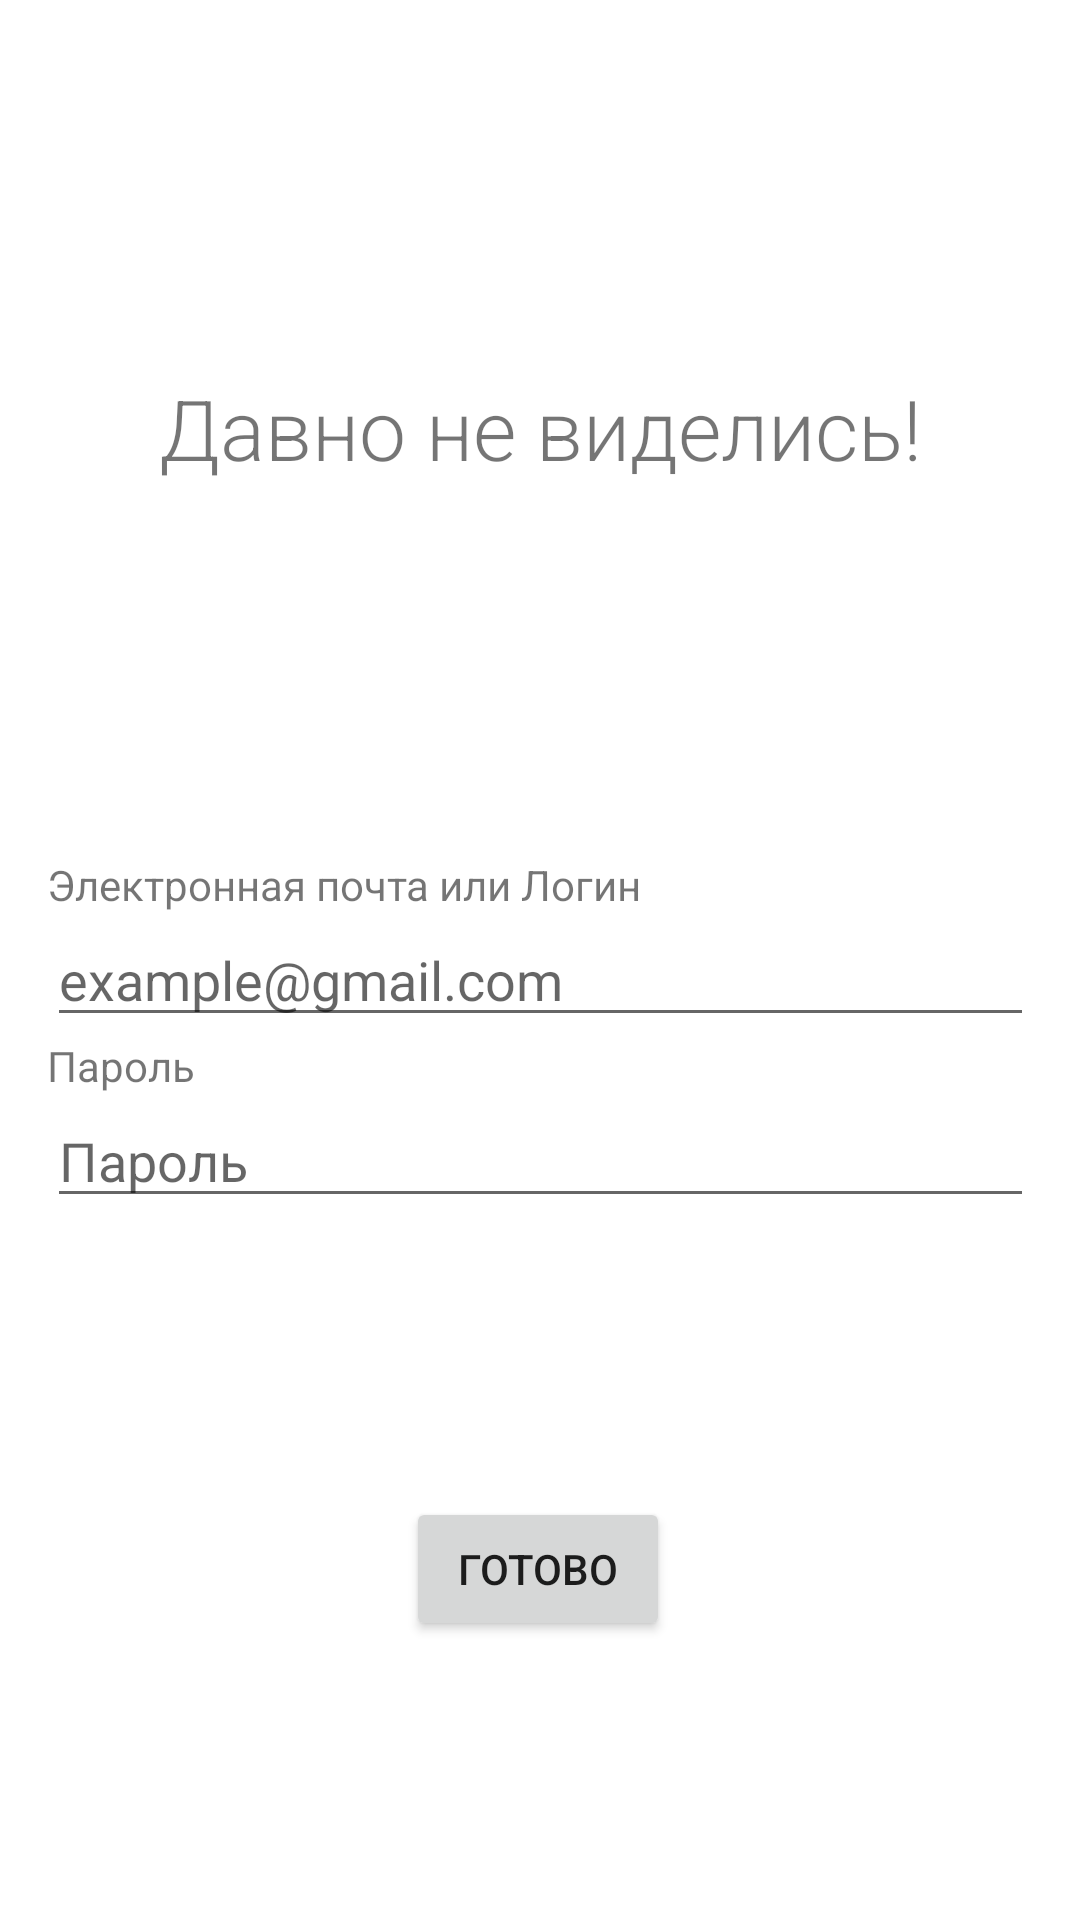

This screen was rendered from an Android layout file. Write that file and the resources it references.
<!-- AndroidManifest.xml: application theme Theme.AlinaDiplom -->
<!-- res/layout/activity_login.xml -->
<?xml version="1.0" encoding="utf-8"?>
<androidx.constraintlayout.widget.ConstraintLayout xmlns:android="http://schemas.android.com/apk/res/android"
    xmlns:app="http://schemas.android.com/apk/res-auto"
    xmlns:tools="http://schemas.android.com/tools"
    android:id="@+id/main"
    android:layout_width="match_parent"
    android:layout_height="match_parent"
    tools:context=".LoginActivity">

    <TextView
        android:id="@+id/textView"
        android:layout_width="wrap_content"
        android:layout_height="wrap_content"
        android:layout_marginTop="124dp"
        android:fontFamily="sans-serif-light"
        android:text="Давно не виделись!"
        android:textSize="28sp"
        app:layout_constraintEnd_toEndOf="parent"
        app:layout_constraintStart_toStartOf="parent"
        app:layout_constraintTop_toTopOf="parent" />

    <LinearLayout
        android:id="@+id/linearLayout2"
        android:layout_width="wrap_content"
        android:layout_height="wrap_content"
        android:layout_marginTop="124dp"
        android:orientation="vertical"
        app:layout_constraintEnd_toEndOf="parent"
        app:layout_constraintStart_toStartOf="parent"
        app:layout_constraintTop_toBottomOf="@+id/textView">

        <TextView
            android:layout_width="match_parent"
            android:layout_height="match_parent"
            android:text="Электронная почта или Логин" />

        <EditText
            android:id="@+id/editNumber"
            android:layout_width="329dp"
            android:layout_height="match_parent"
            android:hint="example@gmail.com"
            android:inputType="text"/>
    </LinearLayout>

    <LinearLayout
        android:id="@+id/linearLayout7"
        android:layout_width="wrap_content"
        android:layout_height="wrap_content"
        android:orientation="vertical"
        app:layout_constraintEnd_toEndOf="parent"
        app:layout_constraintStart_toStartOf="parent"
        app:layout_constraintTop_toBottomOf="@+id/linearLayout2">

        <TextView
            android:layout_width="match_parent"
            android:layout_height="match_parent"
            android:text="Пароль" />

        <EditText
            android:id="@+id/editPass"
            android:layout_width="329dp"
            android:layout_height="match_parent"
            android:hint="Пароль"
            android:inputType="textPassword"/>
    </LinearLayout>

    <Button
        android:id="@+id/buttonSubmit"
        android:layout_width="wrap_content"
        android:layout_height="wrap_content"
        android:text="Готово"
        app:layout_constraintBottom_toBottomOf="parent"
        app:layout_constraintEnd_toEndOf="parent"
        app:layout_constraintHorizontal_bias="0.498"
        app:layout_constraintStart_toStartOf="parent"
        app:layout_constraintTop_toBottomOf="@+id/linearLayout7" />

</androidx.constraintlayout.widget.ConstraintLayout>
<!-- resources referenced by this layout -->
<resources>
  <style name="Theme.AlinaDiplom" parent="Theme.MaterialComponents.DayNight.NoActionBar">
          <item name="colorPrimary">@color/primary</item>
          <item name="colorPrimaryDark">@color/primary_dark</item>
          <item name="colorAccent">@color/accent</item>
          <item name="android:statusBarColor">@color/status_bar</item>
          <item name="android:windowLightStatusBar">true</item>
          <item name="android:navigationBarColor">@android:color/white</item>
      </style>
  <color name="primary">#6200EE</color>
  <color name="primary_dark">#3700B3</color>
  <color name="accent">#03DAC5</color>
  <color name="status_bar">#000000</color>
</resources>
